Run: headless pygame with SDL's dummy video driver; simulated clock (each Clock.tick advances the game by its frame time, no real sleeping); random seed 0; keys injected as events and as key.get_pressed() state; no mouse input.
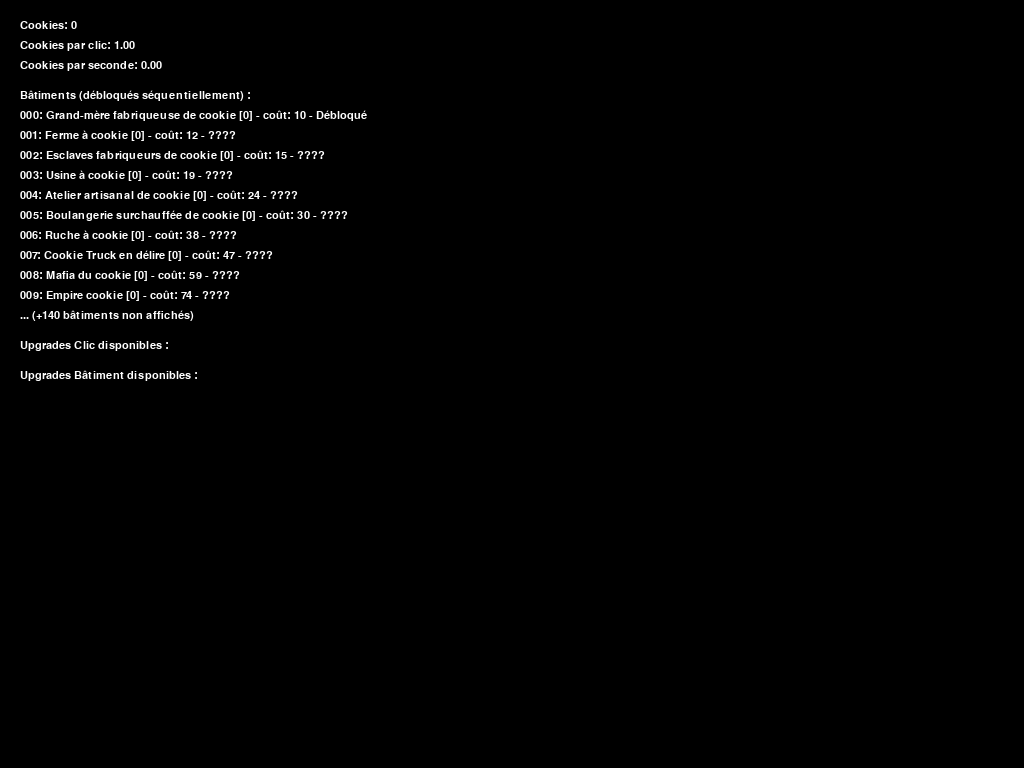
Frame 1 of 4 · flips 1–60 · no input
Frame 2 of 4 · flips 61–180 · tapped SPACE, RETURN · held RIGHT (→), D · screen unchanged from frame 1, image omitted
Frame 3 of 4 · flips 181–300 · held DOWN (↓), S · screen unchanged from frame 2, image omitted
Frame 4 of 4 · flips 301–420 · held LEFT (←), A, UP (↑), W · screen unchanged from frame 3, image omitted

The pygame program that drew these frames:

import pygame, time, math, random, sys

# Initialisation de Pygame
pygame.init()
screen_width, screen_height = 1024, 768
screen = pygame.display.set_mode((screen_width, screen_height))
pygame.display.set_caption("Cookie Simulator")
font = pygame.font.SysFont("monospace", 16)
clock = pygame.time.Clock()

# --- Variables de base du jeu ---
cookies = 0.0
cookies_per_click = 1.0
global_multiplier_click = 1.0      # multiplicateur appliqué aux clics manuels
global_building_multiplier = 1.0     # multiplicateur appliqué à la production automatique

# --- Génération des 150 bâtiments ---
buildings = []
fixed_names = [
    "Grand-mère fabriqueuse de cookie",
    "Ferme à cookie",
    "Esclaves fabriqueurs de cookie",
    "Usine à cookie",
    "Atelier artisanal de cookie",
    "Boulangerie surchauffée de cookie",
    "Ruche à cookie",
    "Cookie Truck en délire",
    "Mafia du cookie",
    "Empire cookie",
    "Château de cookie",
    "Station spatiale cookie",
    "Réacteur nucléaire à cookie",
    "Téléporteur à cookie",
    "Chaos cookie"
]
adjectives = ["Fou", "Titanesque", "Cosmique", "Légendaire", "Mythique", "Supra", "Galactique", "Interstellaire", "Transcendant", "Apocalyptique"]
growth_factor = 1.25  # facteur de croissance pour coûts et production
for i in range(150):
    if i < len(fixed_names):
        name = fixed_names[i]
    else:
        adj = adjectives[i % len(adjectives)]
        name = f"{adj} Cookie Factory #{i+1}"
    base_cost = 10 * (growth_factor ** i)
    production = 0.05 * (growth_factor ** i)
    # Les bâtiments se débloquent séquentiellement :
    # seul le bâtiment 0 est immédiatement achetable ; pour i>=1, l'achat n'est autorisé que si le bâtiment i-1 a été acheté
    buildings.append({
        'name': name,
        'base_cost': base_cost,
        'count': 0,
        'production': production,
        'cost_multiplier': 1.15,  # chaque achat augmente le coût de 15%
    })

# --- Génération des améliorations (50 upgrades : 25 pour clic, 25 pour bâtiments) ---
click_upgrades = []
building_upgrades = []
for j in range(25):
    cost = 100 * (3 ** j)            # coût croissant très rapidement
    multiplier = 1 + 0.10 * (j + 1)    # ex. x1.1, x1.2, …, x3.5
    threshold = cost * 0.5             # seuil pour apparition
    name = f"Upgrade Clic #{j+1}: Frappe Divin{'' if j==0 else ' Plus'}"
    click_upgrades.append({
        'name': name,
        'cost': cost,
        'multiplier': multiplier,
        'threshold': threshold,
        'visible': False,
        'applied': False,
    })
for j in range(25):
    cost = 500 * (3 ** j)
    multiplier = 1 + 0.15 * (j + 1)    # ex. x1.15, x1.30, …, x5.75
    threshold = cost * 0.5
    name = f"Upgrade Bâtiment #{j+1}: Boost de Four{'' if j==0 else ' Ultime'}"
    building_upgrades.append({
        'name': name,
        'cost': cost,
        'multiplier': multiplier,
        'threshold': threshold,
        'visible': False,
        'applied': False,
    })

upgrade_check_probability = 0.03  # probabilité par cycle d'apparition d'une upgrade cachée

last_time = time.time()

# --- Système de saisie texte (pour acheter bâtiment ou upgrade) ---
input_mode = None  # None ou dictionnaire avec 'prompt', 'value' et 'callback'

def start_input(prompt, callback):
    global input_mode
    input_mode = {"prompt": prompt, "value": "", "callback": callback}

def handle_text_input(event):
    global input_mode
    if event.key == pygame.K_BACKSPACE:
        input_mode["value"] = input_mode["value"][:-1]
    elif event.key == pygame.K_RETURN:
        callback = input_mode["callback"]
        value = input_mode["value"]
        input_mode = None
        callback(value)
    else:
        char = event.unicode
        if char.isprintable():
            input_mode["value"] += char

def draw_text(surface, text, pos, color=(255,255,255)):
    img = font.render(text, True, color)
    surface.blit(img, pos)

# --- Fonctions d'achat ---
def purchase_building(value):
    global cookies
    try:
        idx = int(value)
    except:
        return
    if 0 <= idx < len(buildings):
        # Vérifier le déblocage séquentiel
        if idx == 0 or buildings[idx-1]['count'] > 0:
            b = buildings[idx]
            cost = b['base_cost'] * (b['cost_multiplier'] ** b['count'])
            if cookies >= cost:
                cookies -= cost
                b['count'] += 1
        # Sinon, on ignore ou on pourrait afficher un message (ici on ne fait rien)

def purchase_click_upgrade(value):
    global cookies, global_multiplier_click
    try:
        sel = int(value)
    except:
        return
    available = [(i, up) for i, up in enumerate(click_upgrades) if up['visible'] and not up['applied']]
    for index, up in available:
        if index == sel:
            if cookies >= up['cost']:
                cookies -= up['cost']
                global_multiplier_click *= up['multiplier']
                up['applied'] = True
            break

def purchase_building_upgrade(value):
    global cookies, global_building_multiplier
    try:
        sel = int(value)
    except:
        return
    available = [(i, up) for i, up in enumerate(building_upgrades) if up['visible'] and not up['applied']]
    for index, up in available:
        if index == sel:
            if cookies >= up['cost']:
                cookies -= up['cost']
                global_building_multiplier *= up['multiplier']
                up['applied'] = True
            break

def purchase_upgrade_choice(value):
    # Selon le choix, on démarre une saisie pour choisir l'upgrade par indice
    if value.strip() == "1":
        start_input("Choisir upgrade Clic (index) : ", purchase_click_upgrade)
    elif value.strip() == "2":
        start_input("Choisir upgrade Bâtiment (index) : ", purchase_building_upgrade)

# --- Boucle principale du jeu ---
running = True
while running:
    dt = clock.tick(60) / 1000.0  # dt en secondes (limite 60 FPS)
    now = time.time()

    # Production automatique de cookies
    total_production = 0.0
    for b in buildings:
        total_production += b['count'] * b['production']
    total_production *= global_building_multiplier
    cookies += total_production * dt

    # Apparition aléatoire des upgrades cachées
    for up in (click_upgrades + building_upgrades):
        if (not up['visible']) and (not up['applied']) and (cookies >= up['threshold']):
            if random.random() < upgrade_check_probability:
                up['visible'] = True

    # Gestion des événements
    for event in pygame.event.get():
        if event.type == pygame.QUIT:
            running = False
        elif event.type == pygame.KEYDOWN:
            if input_mode is not None:
                handle_text_input(event)
            else:
                if event.key == pygame.K_q:
                    running = False
                elif event.key == pygame.K_c:
                    cookies += cookies_per_click * global_multiplier_click
                elif event.key == pygame.K_b:
                    start_input("Acheter bâtiment (0-149) : ", purchase_building)
                elif event.key == pygame.K_u:
                    start_input("Acheter upgrade: (1) Clic, (2) Bâtiment : ", purchase_upgrade_choice)

    # --- Affichage ---
    screen.fill((0, 0, 0))
    y = 20
    draw_text(screen, f"Cookies: {int(cookies)}", (20, y)); y += 20
    draw_text(screen, f"Cookies par clic: {cookies_per_click * global_multiplier_click:.2f}", (20, y)); y += 20
    draw_text(screen, f"Cookies par seconde: {total_production:.2f}", (20, y)); y += 30

    # Affichage d'une partie des bâtiments (par exemple les 10 premiers)
    draw_text(screen, "Bâtiments (débloqués séquentiellement) :", (20, y)); y += 20
    max_display = 10
    for i in range(min(max_display, len(buildings))):
        b = buildings[i]
        status = "Débloqué" if (i == 0 or buildings[i-1]['count'] > 0) else "????"
        cost = b['base_cost'] * (b['cost_multiplier'] ** b['count'])
        draw_text(screen, f"{i:03d}: {b['name']} [{b['count']}] - coût: {int(cost)} - {status}", (20, y))
        y += 20
    if len(buildings) > max_display:
        draw_text(screen, f"... (+{len(buildings)-max_display} bâtiments non affichés)", (20, y)); y += 20

    # Affichage des upgrades disponibles
    y += 10
    draw_text(screen, "Upgrades Clic disponibles :", (20, y)); y += 20
    available_click = [up for up in click_upgrades if up['visible'] and not up['applied']]
    for i, up in enumerate(available_click):
        draw_text(screen, f"{i}: {up['name']} (coût: {int(up['cost'])}, x{up['multiplier']})", (20, y))
        y += 20
    y += 10
    draw_text(screen, "Upgrades Bâtiment disponibles :", (20, y)); y += 20
    available_building = [up for up in building_upgrades if up['visible'] and not up['applied']]
    for i, up in enumerate(available_building):
        draw_text(screen, f"{i}: {up['name']} (coût: {int(up['cost'])}, x{up['multiplier']})", (20, y))
        y += 20

    # Si un mode saisie est actif, afficher l'invite
    if input_mode is not None:
        prompt_text = input_mode["prompt"] + input_mode["value"]
        draw_text(screen, prompt_text, (20, screen_height - 40), (255, 255, 0))

    pygame.display.flip()

pygame.quit()
sys.exit()
